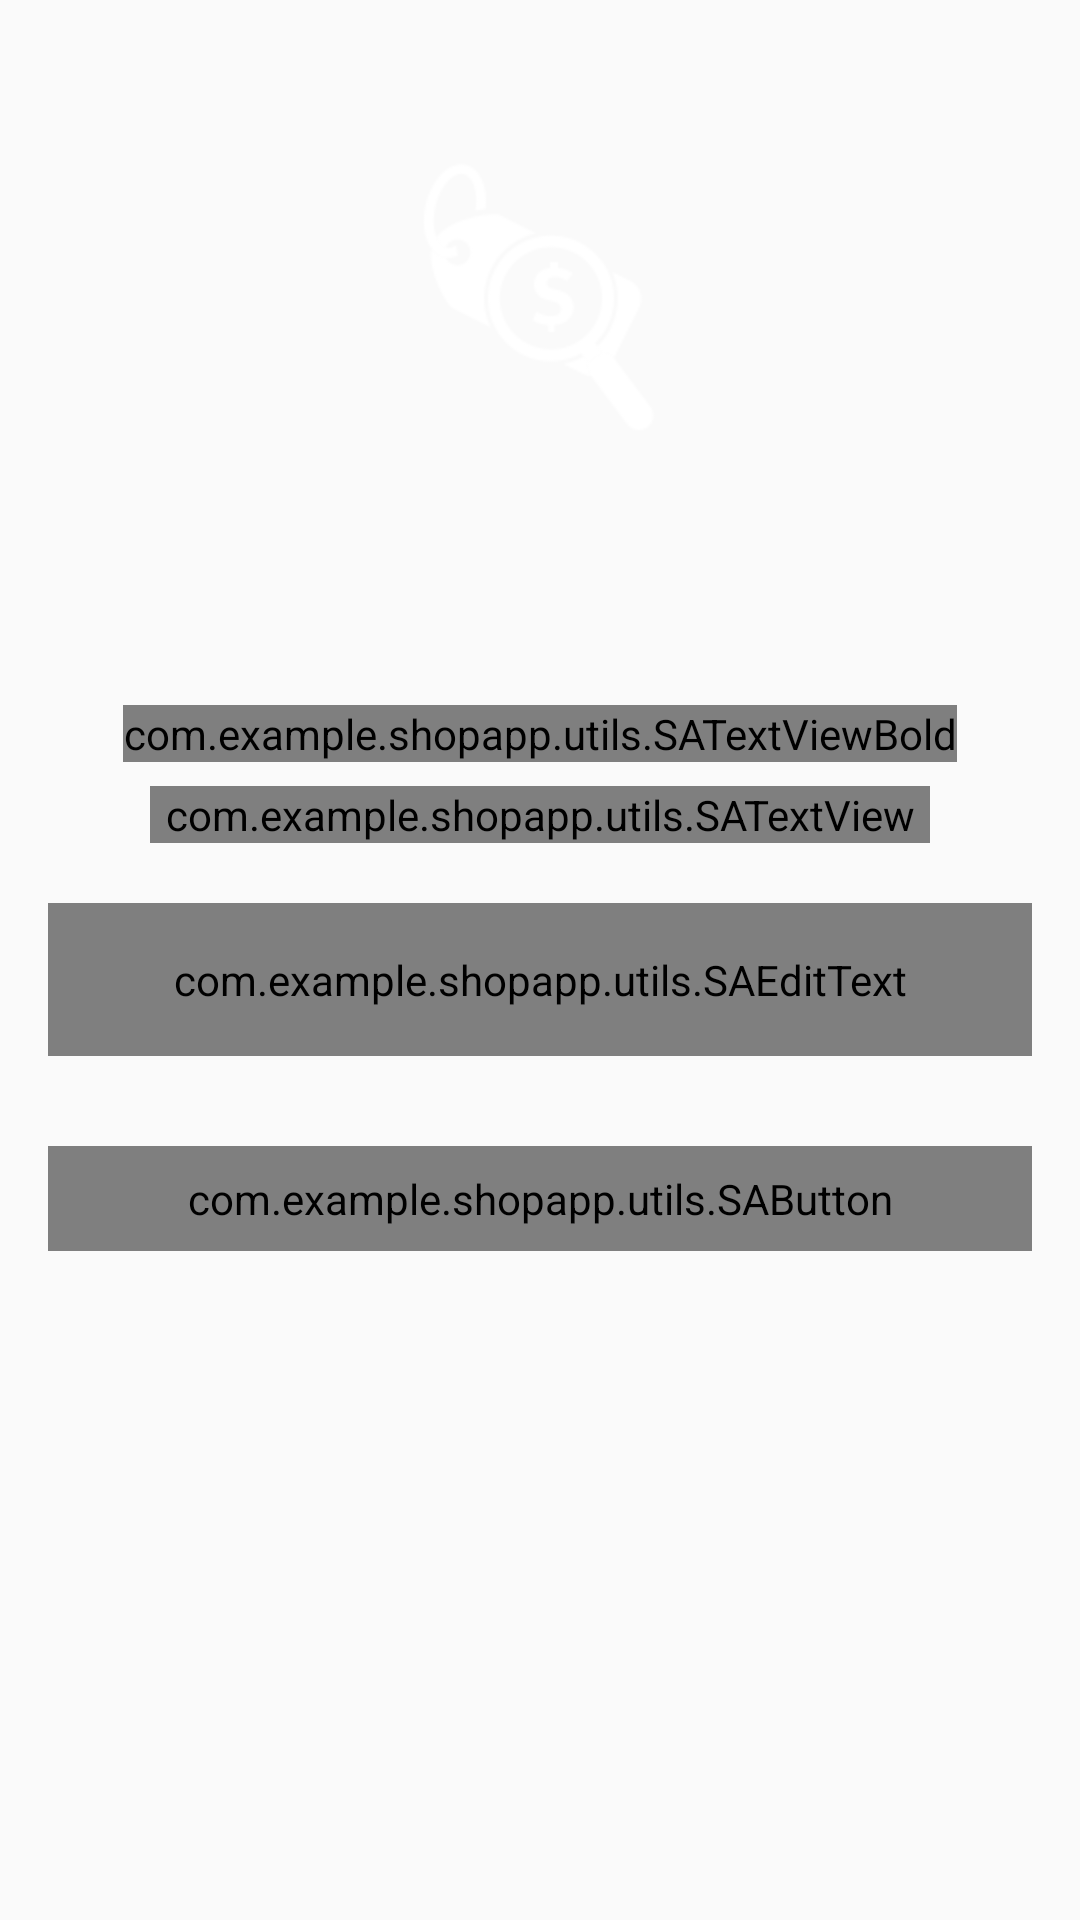

Produce the Android XML layout that renders to this screen, including the resource entries it uses.
<!-- AndroidManifest.xml: activity theme AppTheme.NoActionBar -->
<!-- res/layout/activity_forgot_password.xml -->
<?xml version="1.0" encoding="utf-8"?>
<androidx.constraintlayout.widget.ConstraintLayout xmlns:android="http://schemas.android.com/apk/res/android"
    xmlns:app="http://schemas.android.com/apk/res-auto"
    xmlns:tools="http://schemas.android.com/tools"
    android:layout_width="match_parent"
    android:layout_height="match_parent"
    tools:context=".activities.ForgotPasswordActivity">

    <FrameLayout
        android:id="@+id/fl_header_image"
        android:layout_width="wrap_content"
        android:layout_height="@dimen/auth_header_image_height"
        app:layout_constraintEnd_toEndOf="parent"
        app:layout_constraintStart_toStartOf="parent"
        app:layout_constraintTop_toTopOf="parent">

        <ImageView
            android:layout_width="match_parent"
            android:layout_height="match_parent"
            android:contentDescription="@string/content_description"
            android:scaleType="fitXY"
            android:src="@drawable/auth_screens_background"/>

        <ImageView
            android:layout_width="@dimen/auth_logo_width_size"
            android:layout_height="@dimen/auth_logo_height_size"
            android:layout_gravity="center"
            android:contentDescription="@string/app_name"
            android:scaleType="fitCenter"
            android:src="@drawable/logo"
            app:tint="@color/white" />

        <androidx.appcompat.widget.Toolbar
            android:id="@+id/toolbar_forgot_password_activity"
            android:layout_width="match_parent"
            android:layout_height="?attr/actionBarSize"
            android:layout_gravity="top"/>

    </FrameLayout>

    <com.example.shopapp.utils.SATextViewBold
        android:id="@+id/tv_title"
        android:layout_width="wrap_content"
        android:layout_height="wrap_content"
        android:layout_marginTop="35dp"
        android:text="@string/title_forgot_password"
        android:textColor="@color/colorPrimaryText"
        android:textSize="@dimen/title_forgot_password_textSize"
        app:layout_constraintEnd_toEndOf="parent"
        app:layout_constraintStart_toStartOf="parent"
        app:layout_constraintTop_toBottomOf="@+id/fl_header_image"/>

    <com.example.shopapp.utils.SATextView
        android:id="@+id/tv_title_description"
        android:layout_width="0dp"
        android:layout_height="wrap_content"
        android:layout_marginStart="50dp"
        android:layout_marginTop="8dp"
        android:layout_marginEnd="50dp"
        android:gravity="center"
        android:text="@string/forgot_password_title_description"
        android:textColor="@color/colorPrimaryText"
        android:textSize="@dimen/forgot_password_title_description_textSize"
        app:layout_constraintEnd_toEndOf="parent"
        app:layout_constraintStart_toStartOf="parent"
        app:layout_constraintTop_toBottomOf="@+id/tv_title"/>

    <com.google.android.material.textfield.TextInputLayout
        android:id="@+id/til_email"
        style="@style/Widget.MaterialComponents.TextInputLayout.OutlinedBox"
        android:layout_width="match_parent"
        android:layout_height="wrap_content"
        android:layout_marginStart="16dp"
        android:layout_marginTop="20dp"
        android:layout_marginEnd="16dp"
        android:hint="@string/et_hint_email_id"
        android:textColorHint="@color/colorSecondaryText"
        app:layout_constraintEnd_toEndOf="parent"
        app:layout_constraintStart_toStartOf="parent"
        app:layout_constraintTop_toBottomOf="@+id/tv_title_description">

        <com.example.shopapp.utils.SAEditText
            android:id="@+id/et_email_forgot_pw"
            android:layout_width="match_parent"
            android:layout_height="wrap_content"
            android:inputType="textEmailAddress"
            android:padding="@dimen/et_padding"
            android:textColor="@color/colorPrimaryText"
            android:textSize="@dimen/et_textSize" />

    </com.google.android.material.textfield.TextInputLayout>

    <com.example.shopapp.utils.SAButton
        android:id="@+id/btn_submit"
        android:layout_width="match_parent"
        android:layout_height="wrap_content"
        android:layout_gravity="center"
        android:layout_marginStart="16dp"
        android:layout_marginTop="30dp"
        android:layout_marginEnd="16dp"
        android:background="@drawable/button_background"
        android:foreground="?attr/selectableItemBackground"
        android:gravity="center"
        android:paddingTop="@dimen/btn_padding"
        android:paddingBottom="@dimen/btn_padding"
        android:text="@string/btn_lbl_submit"
        android:textColor="@color/white"
        android:textSize="@dimen/btn_textSize"
        app:layout_constraintEnd_toEndOf="parent"
        app:layout_constraintStart_toStartOf="parent"
        app:layout_constraintTop_toBottomOf="@+id/til_email"/>

</androidx.constraintlayout.widget.ConstraintLayout>
<!-- resources referenced by this layout -->
<resources>
  <color name="colorPrimaryText">#222934</color>
  <color name="colorSecondaryText">#989898</color>
  <color name="white">#FFFFFFFF</color>
  <dimen name="auth_header_image_height">200dp</dimen>
  <dimen name="auth_logo_height_size">100dp</dimen>
  <dimen name="auth_logo_width_size">220dp</dimen>
  <dimen name="btn_padding">8dp</dimen>
  <dimen name="btn_textSize">18sp</dimen>
  <dimen name="et_padding">16sp</dimen>
  <dimen name="et_textSize">16sp</dimen>
  <dimen name="forgot_password_title_description_textSize">14sp</dimen>
  <dimen name="title_forgot_password_textSize">18sp</dimen>
  <!-- drawable logo: png bitmap (drawable, 5018 bytes) -->
  <string name="app_name">ShopApp</string>
  <string name="btn_lbl_submit">Submit</string>
  <string name="content_description">image</string>
  <string name="et_hint_email_id">Email ID</string>
  <string name="forgot_password_title_description">Enter your username and e-mail address we\'ll send you an email to reset your password</string>
  <string name="title_forgot_password">FORGOT PASSWORD?</string>
  <style name="AppTheme.NoActionBar">
          <item name="windowActionBar">false</item>
          <item name="android:windowNoTitle">true</item>
      </style>
</resources>
